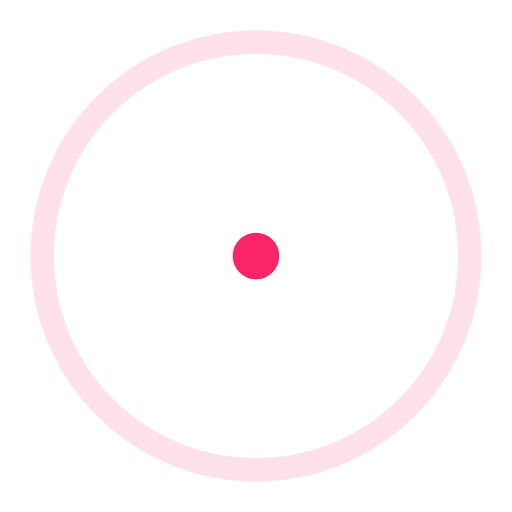
t = 0.00 s
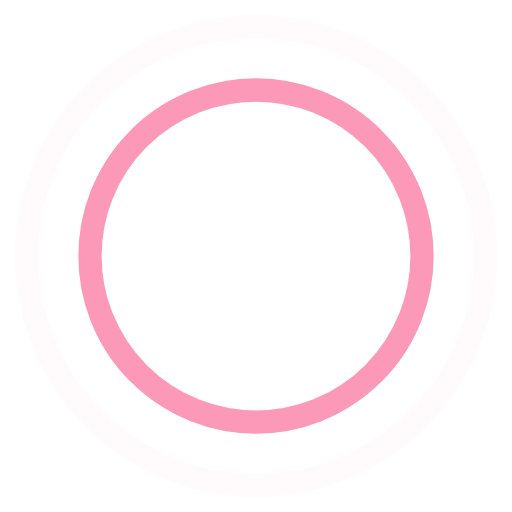
t = 0.45 s
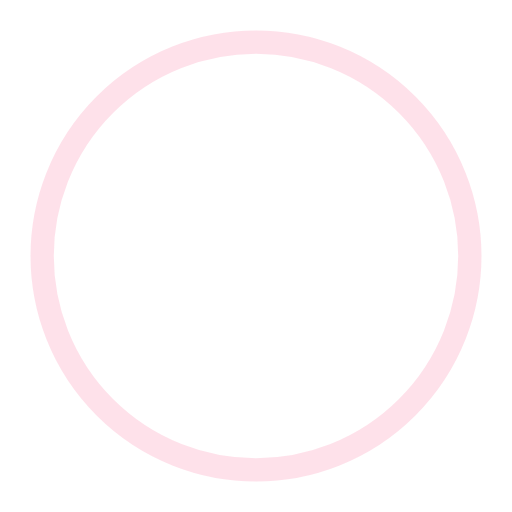
t = 0.90 s
t = 1.35 s: frame unchanged from t = 0.45 s, image omitted

The animated SVG that drew these frames (rendered in a browser with its animation timeline set to each time). Animation: 4 SMIL elements (animate=4); one cycle of 1.80 s, repeats indefinitely.

<!-- By Sam Herbert (@sherb), for everyone. More @ http://goo.gl/7AJzbL -->
<svg viewBox="0 0 44 44" xmlns="http://www.w3.org/2000/svg" stroke="#FA2466">
    <g fill="none" fill-rule="evenodd" stroke-width="2">
        <circle cx="22" cy="22" r="1">
            <animate attributeName="r"
                begin="0s" dur="1.8s"
                values="1; 20"
                calcMode="spline"
                keyTimes="0; 1"
                keySplines="0.165, 0.84, 0.44, 1"
                repeatCount="indefinite" />
            <animate attributeName="stroke-opacity"
                begin="0s" dur="1.8s"
                values="1; 0"
                calcMode="spline"
                keyTimes="0; 1"
                keySplines="0.3, 0.61, 0.355, 1"
                repeatCount="indefinite" />
        </circle>
        <circle cx="22" cy="22" r="1">
            <animate attributeName="r"
                begin="-0.9s" dur="1.8s"
                values="1; 20"
                calcMode="spline"
                keyTimes="0; 1"
                keySplines="0.165, 0.84, 0.44, 1"
                repeatCount="indefinite" />
            <animate attributeName="stroke-opacity"
                begin="-0.9s" dur="1.8s"
                values="1; 0"
                calcMode="spline"
                keyTimes="0; 1"
                keySplines="0.3, 0.61, 0.355, 1"
                repeatCount="indefinite" />
        </circle>
    </g>
</svg>